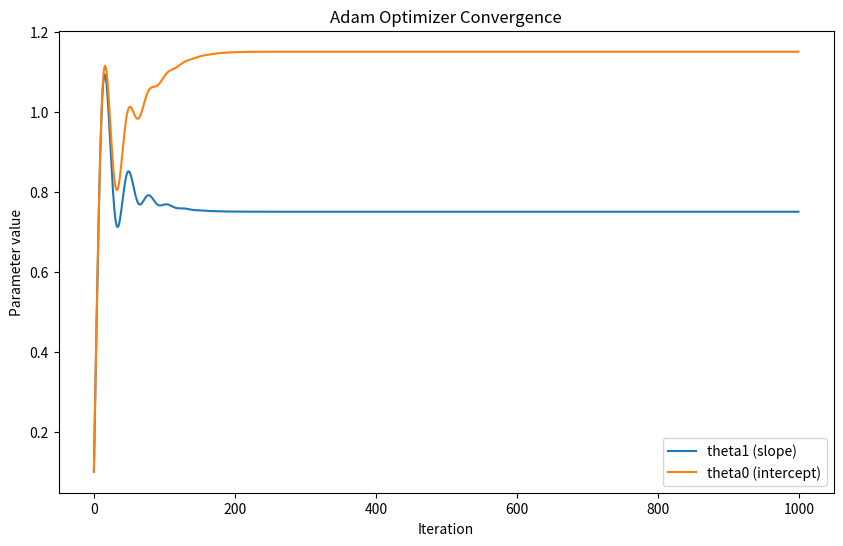

This chart was generated by the following Python code:
# Use Adam optimizer for a small and simple dataset

# importing libraries
import numpy as np
import matplotlib.pyplot as plt


# sample dataset (linear regression)
X = np.array([1, 2, 3, 4, 5])
y = np.array([2, 2.5, 3.5, 4, 5])


# Adding bias term for theta0
X_b = np.c_[np.ones(len(X)), X]


# Define Cost Function
def compute_cost(theta):
  predictions = X_b.dot(theta)
  return (1/(2*len(y))) * np.sum((predictions - y)**2)


# Define Adam Optimizer Function
# beta1 and beta2: decay rates for first and second moments
# m_t: moving average of gradients (momentum)
# v_t: moving average of squared gradients (RMSProp-like scaling)
# m_hat and v_hat: bias-corrected estimates
# epsilon: prevents division by zero
# theta: updates each iteration using both momentum and scaling
def adam_optimizer(X, y, theta, learning_rate, iterations, beta1=0.9, beta2=0.999, epsilon=1e-8):
  m = len(y)
  path = []
  
  # Initialize mpment vectors
  m_t = np.zeros_like(theta)  # first moment
  v_t = np.zeros_like(theta)  # second moment
  
  for t in range(1, iterations + 1):
    predictions = X.dot(theta)
    gradients = (1/m) * X.T.dot(predictions - y)
    
    # update biased first moment estimate
    m_t = beta1 * m_t + (1 - beta1) * gradients
    
    # update biased second raw moment estimate
    v_t = beta2 * v_t + (1 - beta2) * (gradients ** 2)
    
    # correct bias
    m_hat = m_t / (1 - beta1**t)
    v_hat = v_t / (1 - beta2**t)
    
    # update paramentes
    theta -= learning_rate * m_hat / (np.sqrt(v_hat) + epsilon)
    
    path.append(theta.copy())
    
  return np.array(path)


# Initialize and Run Adam Optimizer
theta_init = np.array([0.0, 0.0])
iterations = 1000
learning_rate = 0.1

# Run Adam
path_adam = adam_optimizer(X_b, y, theta_init.copy(), learning_rate, iterations)
print("Adam Optimizer: \n", path_adam)


# Plot Convergence
plt.figure(figsize=(10,6))
plt.plot(path_adam[:,1], label='theta1 (slope)')
plt.plot(path_adam[:,0], label='theta0 (intercept)')
plt.xlabel('Iteration')
plt.ylabel('Parameter value')
plt.title('Adam Optimizer Convergence')
plt.legend()
plt.show()